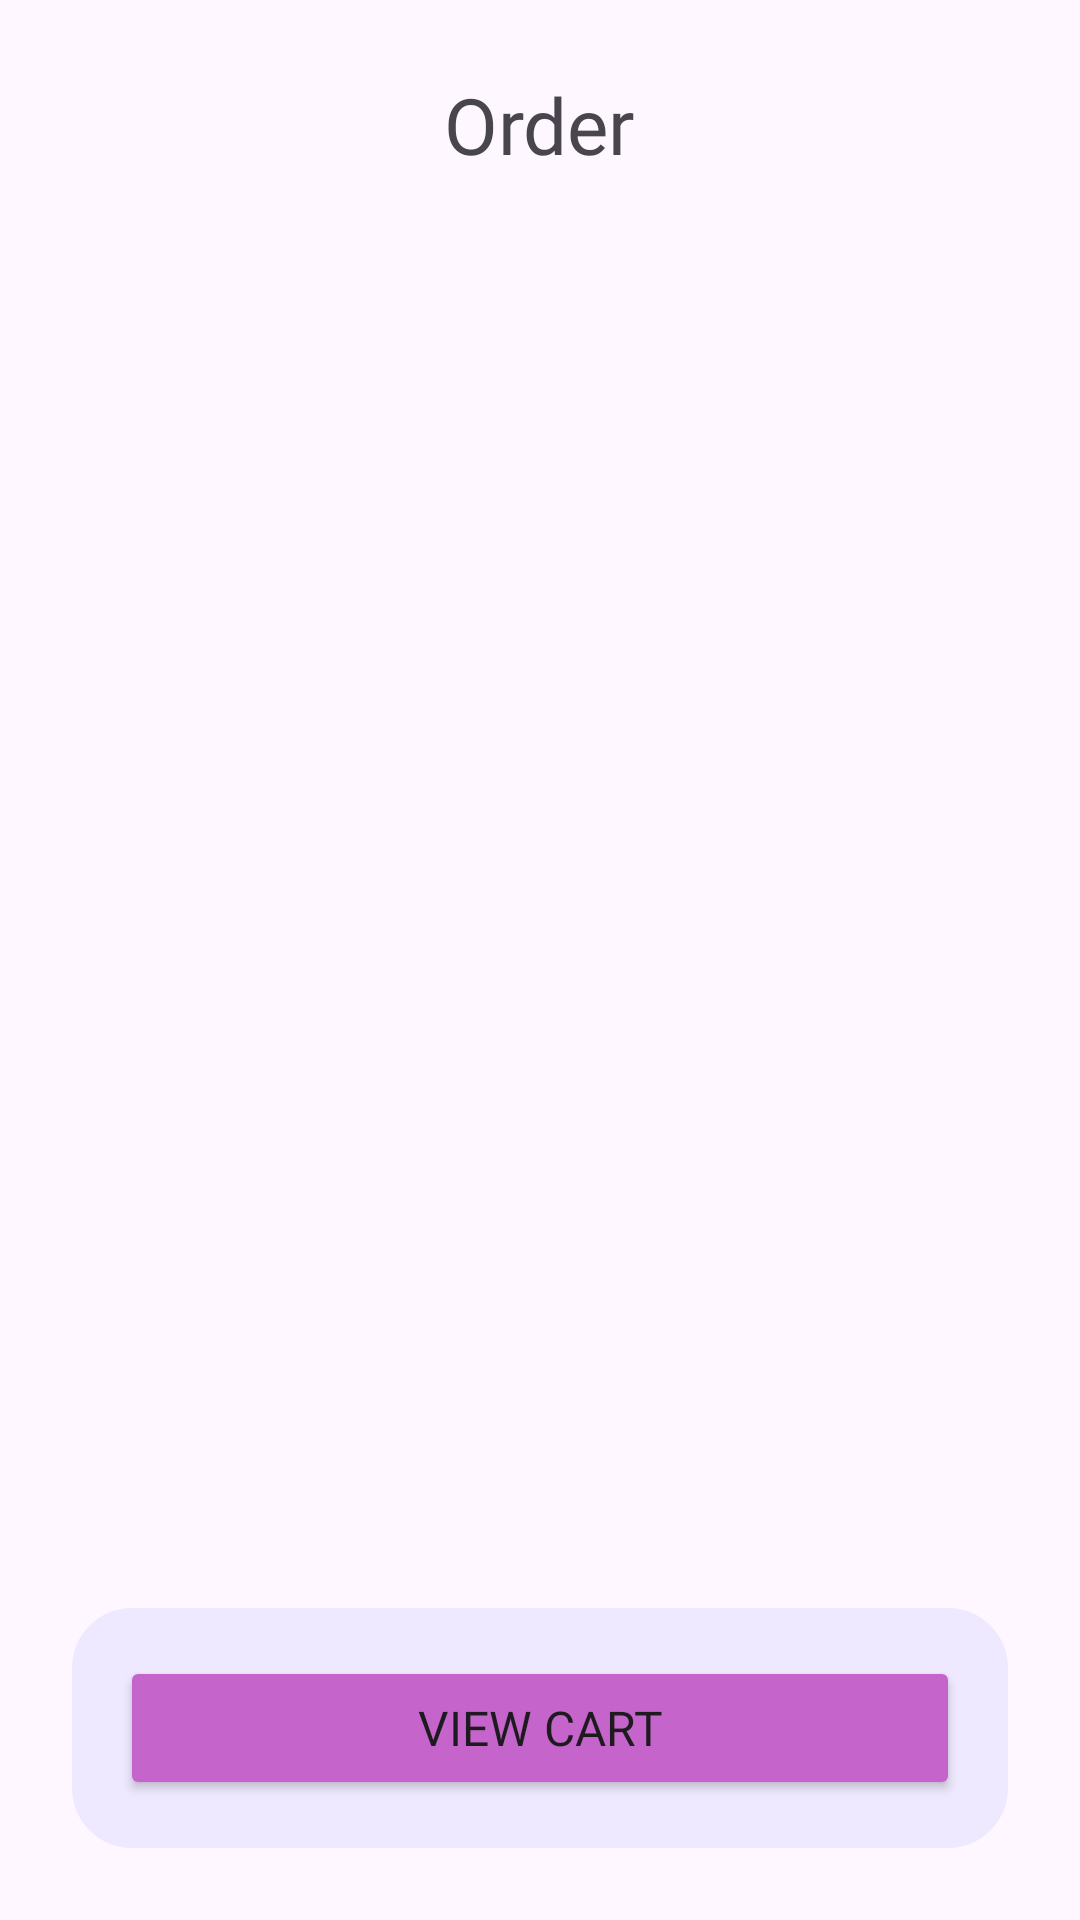

This screen was rendered from an Android layout file. Write that file and the resources it references.
<!-- AndroidManifest.xml: application theme Theme.OrderApp -->
<!-- res/layout/fragment_order.xml -->
<?xml version="1.0" encoding="utf-8"?>
<FrameLayout xmlns:android="http://schemas.android.com/apk/res/android"
    xmlns:tools="http://schemas.android.com/tools"
    android:layout_width="match_parent"
    android:layout_height="match_parent"
    xmlns:app="http://schemas.android.com/apk/res-auto"
    tools:context=".OrderFragment">

    <LinearLayout
        android:layout_width="match_parent"
        android:layout_height="match_parent"
        android:paddingTop="24dp"
        android:orientation="vertical">

        <TextView
            android:layout_width="wrap_content"
            android:layout_height="wrap_content"
            android:fontFamily="@font/quicksand_bold"
            android:layout_gravity="center_horizontal"
            android:text="Order"
            android:layout_marginLeft="24dp"
            android:layout_marginRight="24dp"
            android:layout_marginBottom="10dp"
            android:textAlignment="center"
            android:textSize="26sp"/>

        <androidx.recyclerview.widget.RecyclerView
            android:id="@+id/rv_cart_list"
            android:layout_width="match_parent"
            android:layout_height="match_parent"
            android:layout_weight="1"
            android:layout_below="@id/tv_cart_title" />

        <RelativeLayout
            android:layout_width="match_parent"
            android:layout_height="wrap_content"
            android:layout_gravity="bottom"
            android:layout_marginLeft="24dp"
            android:layout_marginRight="24dp"
            android:layout_marginBottom="24dp"
            android:padding="16dp"
            android:background="@drawable/background_subtotal">

            <Button
                android:id="@+id/bt_cart"
                android:layout_width="match_parent"
                android:layout_height="wrap_content"
                android:backgroundTint="@color/purple_primary"
                android:fontFamily="@font/quicksand_bold"
                android:text="View Cart"
                android:textSize="16sp"
                android:layout_centerVertical="true"
                android:layout_alignParentEnd="true"
                app:cornerRadius="6dp" />

        </RelativeLayout>

    </LinearLayout>

</FrameLayout>
<!-- resources referenced by this layout -->
<resources>
  <color name="purple_primary">#FFC564CA</color>
  <!-- drawable background_subtotal (drawable) -->
  <?xml version="1.0" encoding="utf-8"?>
  <shape xmlns:android="http://schemas.android.com/apk/res/android">
      <corners
          android:radius="20dp"/>
      <solid
          android:color="@color/purple_trans"/>
  </shape>
  <style name="Theme.OrderApp" parent="Base.Theme.OrderApp" />
  <color name="purple_trans">#FFEFE9FF</color>
  <style name="Base.Theme.OrderApp" parent="Theme.Material3.DayNight.NoActionBar">
          
          
          <item name="android:statusBarColor" tools:targetApi="l">@color/transparent</item>
          <item name="android:windowLightStatusBar">true</item>
      </style>
  <color name="transparent">#00000000</color>
</resources>
